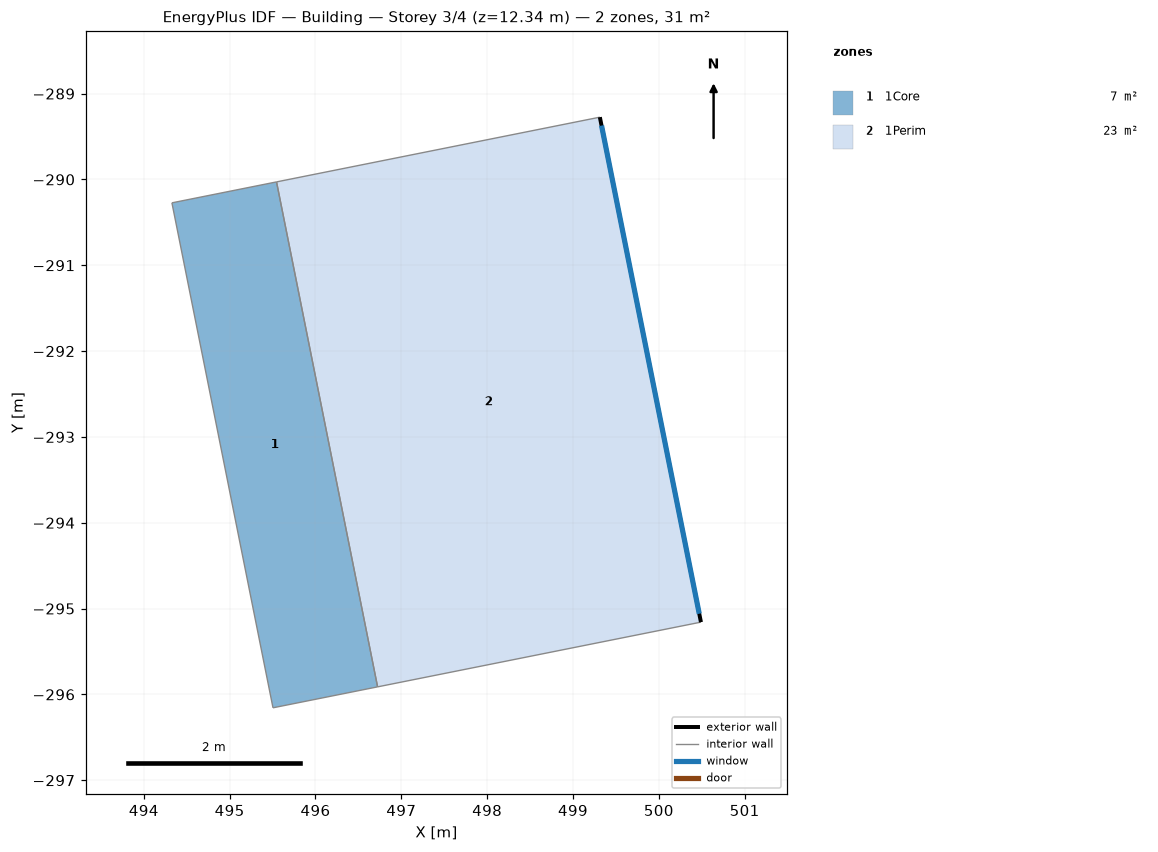
=== STOREY PLAN SPEC (per zone: floor XY polygon, exterior-wall plan segments, windows/doors) ===
zone 1: 1Core  (7.5 m²)
  floor: (496.72, -295.91) (495.50, -296.16) (494.33, -290.27) (495.55, -290.03)
  interior walls: 4
zone 2: 1Perim  (23.1 m²)
  floor: (500.49, -295.16) (496.72, -295.91) (495.55, -290.03) (499.31, -289.27)
  exterior wall: (499.31, -289.27) – (500.49, -295.16)  [6.0 m]
    window: (499.33, -289.37) – (500.47, -295.06)  [14.8 m²]
  interior walls: 3

=== DERIVED (storey summary) ===
Building: Building
Storey: 3 of 4  (floor level z = 12.34 m)
Storey gross floor area: 30.5 m²
Zones on this storey: 2
  - 1Core: floor 7.5 m²
  - 1Perim: floor 23.1 m²; exterior wall 6.0 m (24.7 m²); 1 window(s) 14.8 m²; WWR 60.0%
Zone adjacency (shared interzone walls):
  - 1Core ↔ 1Perim